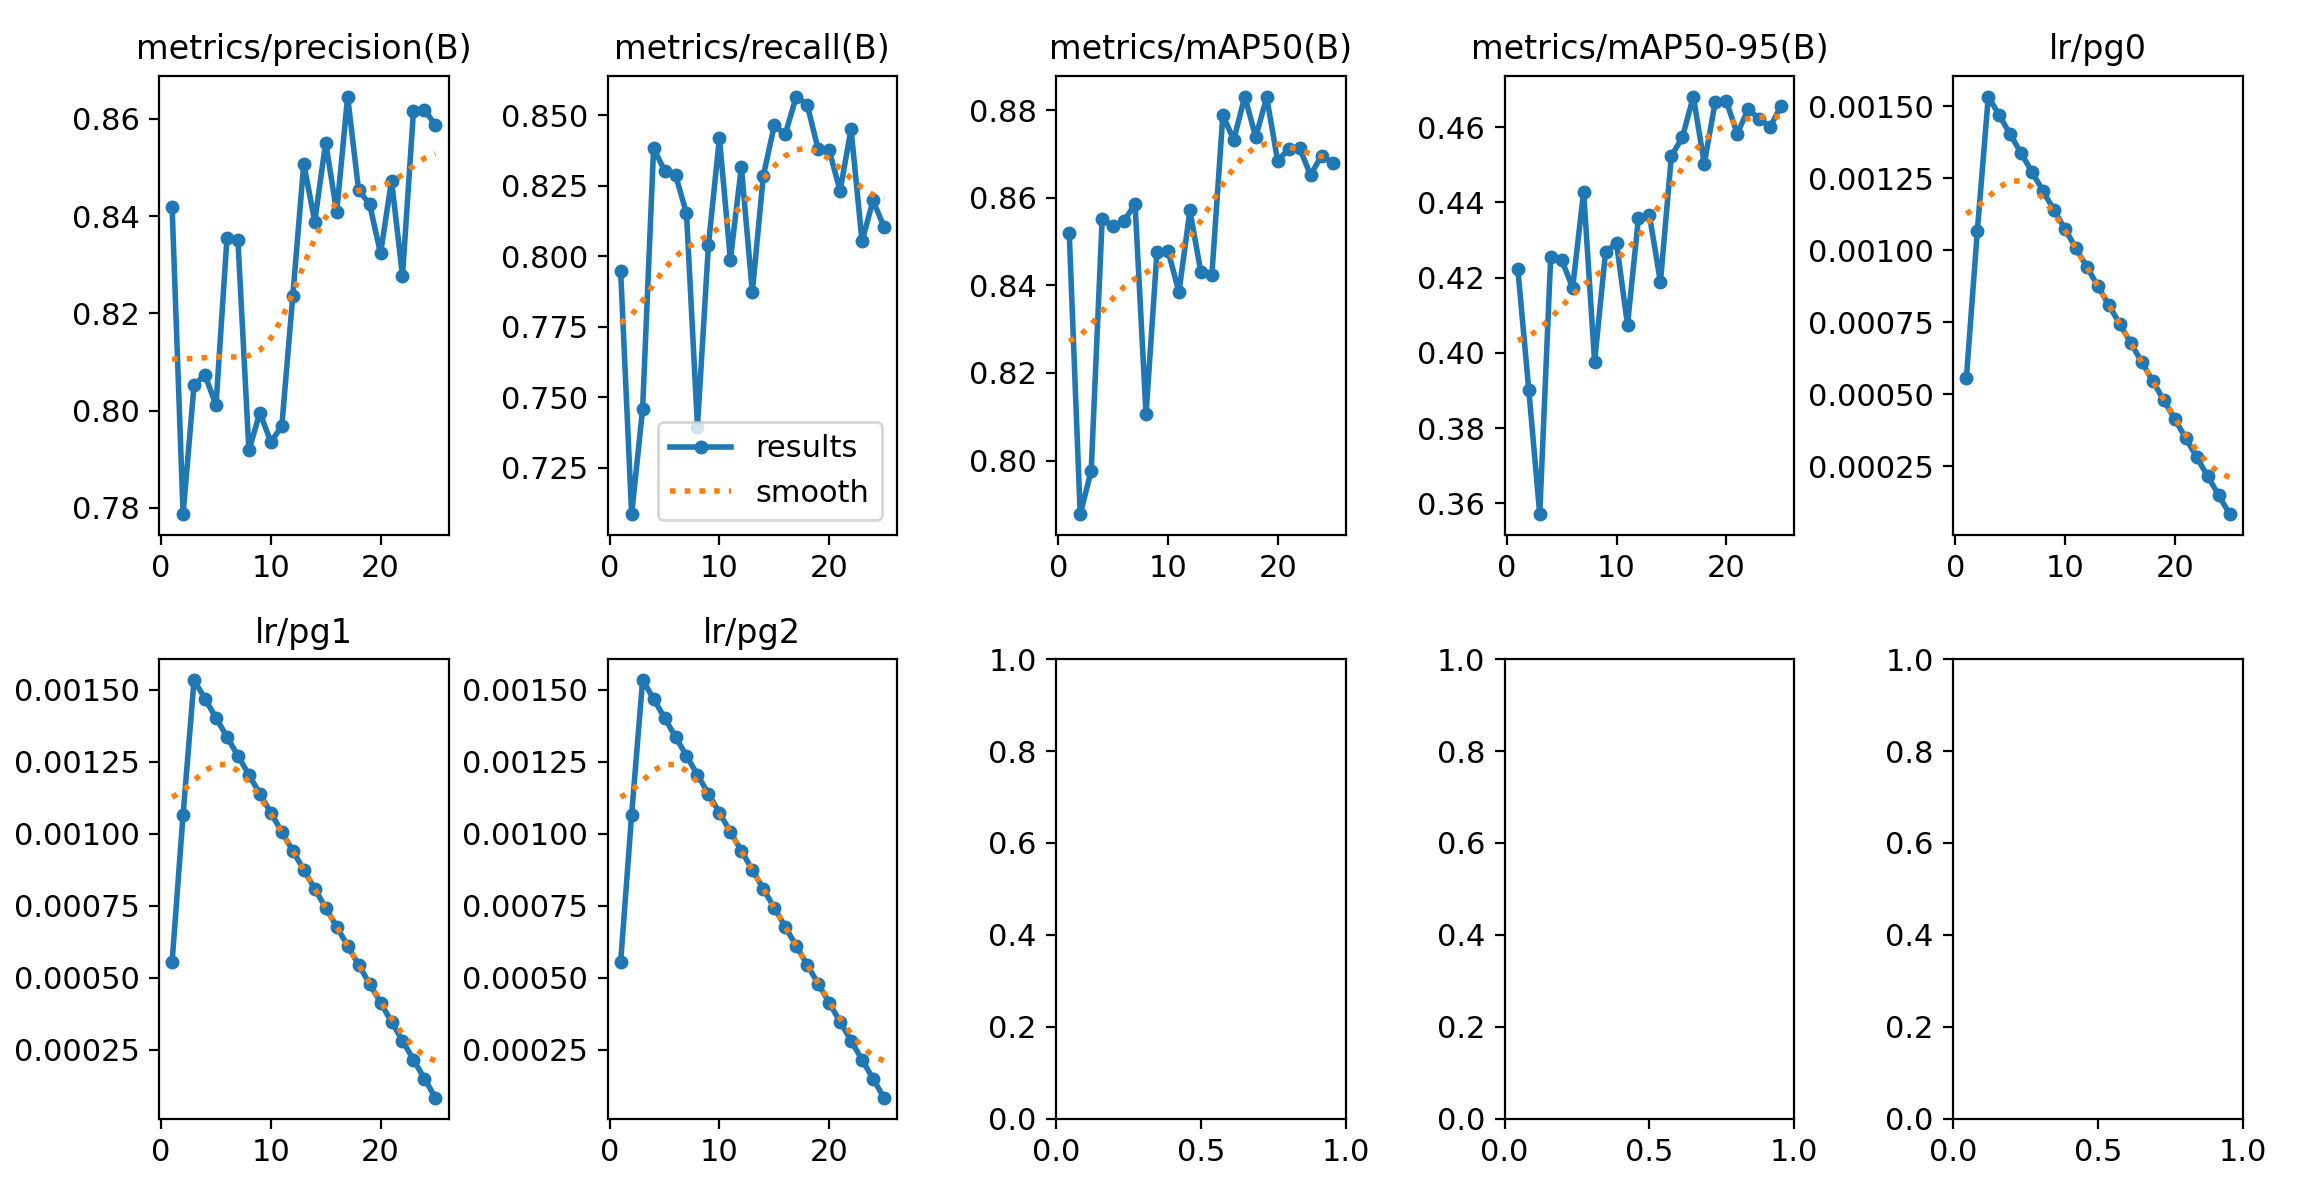

Values plotted in this chart, from the file beside it:
epoch, time, train/box_loss_rgb, train/cls_loss_rgb, train/dfl_loss_rgb, train/box_loss_ir, train/cls_loss_ir, train/dfl_loss_ir, train/box_loss_fuse, train/cls_loss_fuse, train/dfl_loss_fuse, train/box_loss_fuse_ir, train/cls_loss_fuse_ir, train/dfl_loss_fuse_ir, metrics/precision(B), metrics/recall(B), metrics/mAP50(B), metrics/mAP50-95(B), metrics/rgb/metrics/precision(B), metrics/rgb/metrics/recall(B), metrics/rgb/metrics/mAP50(B), metrics/rgb/metrics/mAP50-95(B), metrics/rgb/fitness, metrics/ir/metrics/precision(B)
1, 582.5, 1.651, 0.9358, 0, 1.759, 1.283, 0, 1.394, 0.5994, 0, 1.394, 0.5986, 0, 0.8418, 0.7946, 0.852, 0.4224, 0.8181, 0.749, 0.7979, 0.4003, 0.4401, 0.6021
2, 1152, 1.701, 0.9624, 0, 1.792, 1.298, 0, 1.454, 0.6258, 0, 1.451, 0.6259, 0, 0.7787, 0.7085, 0.7878, 0.3902, 0.7605, 0.6774, 0.7521, 0.3618, 0.4008, 0.5649
3, 1724, 1.747, 1.016, 0, 1.859, 1.357, 0, 1.532, 0.6716, 0, 1.533, 0.6741, 0, 0.8053, 0.7458, 0.7976, 0.3572, 0.8131, 0.7891, 0.7899, 0.373, 0.4147, 0.6286
4, 2294, 1.754, 0.9934, 0, 1.855, 1.35, 0, 1.528, 0.6567, 0, 1.527, 0.6556, 0, 0.8073, 0.8383, 0.8551, 0.4255, 0.815, 0.6808, 0.787, 0.3818, 0.4223, 0.6477
5, 2865, 1.745, 0.9987, 0, 1.844, 1.343, 0, 1.508, 0.6619, 0, 1.509, 0.6559, 0, 0.8011, 0.8304, 0.8535, 0.4247, 0.8051, 0.7979, 0.805, 0.3789, 0.4215, 0.5882
6, 3440, 1.719, 0.9728, 0, 1.83, 1.323, 0, 1.487, 0.6441, 0, 1.485, 0.6423, 0, 0.8354, 0.8289, 0.8547, 0.4173, 0.8384, 0.8094, 0.8361, 0.3931, 0.4374, 0.5882
7, 4020, 1.71, 0.9566, 0, 1.813, 1.325, 0, 1.48, 0.6332, 0, 1.48, 0.6335, 0, 0.835, 0.8152, 0.8586, 0.4428, 0.8293, 0.8084, 0.8302, 0.4118, 0.4536, 0.5938
8, 4607, 1.69, 0.9464, 0, 1.81, 1.311, 0, 1.461, 0.6228, 0, 1.457, 0.6248, 0, 0.7918, 0.7396, 0.8106, 0.3976, 0.7967, 0.7261, 0.7917, 0.3795, 0.4208, 0.6324
9, 5205, 1.68, 0.9483, 0, 1.801, 1.29, 0, 1.452, 0.6181, 0, 1.449, 0.6175, 0, 0.7996, 0.804, 0.8477, 0.4269, 0.8356, 0.7973, 0.823, 0.3991, 0.4415, 0.5777
10, 5832, 1.665, 0.9348, 0, 1.772, 1.276, 0, 1.425, 0.6034, 0, 1.423, 0.6022, 0, 0.7935, 0.842, 0.8479, 0.4291, 0.8227, 0.7702, 0.8148, 0.3945, 0.4365, 0.5592
11, 6173, 1.626, 0.85, 0, 1.713, 1.194, 0, 1.365, 0.5328, 0, 1.364, 0.5314, 0, 0.7968, 0.7989, 0.8385, 0.4075, 0.802, 0.7698, 0.7998, 0.393, 0.4337, 0.5991
12, 6488, 1.594, 0.8372, 0, 1.671, 1.194, 0, 1.339, 0.5213, 0, 1.34, 0.5208, 0, 0.8236, 0.8317, 0.8571, 0.4358, 0.8159, 0.7897, 0.8189, 0.3924, 0.435, 0.5988
13, 6803, 1.576, 0.8175, 0, 1.674, 1.177, 0, 1.316, 0.5054, 0, 1.315, 0.5041, 0, 0.8508, 0.7873, 0.8429, 0.4365, 0.8109, 0.7875, 0.807, 0.3887, 0.4305, 0.5991
14, 7118, 1.568, 0.8021, 0, 1.656, 1.171, 0, 1.297, 0.503, 0, 1.297, 0.5022, 0, 0.8389, 0.8285, 0.8423, 0.4188, 0.8173, 0.787, 0.8106, 0.379, 0.4222, 0.5414
15, 7434, 1.557, 0.7862, 0, 1.658, 1.144, 0, 1.287, 0.4902, 0, 1.287, 0.4912, 0, 0.8551, 0.8464, 0.8788, 0.4523, 0.8448, 0.8003, 0.831, 0.4043, 0.447, 0.6207
16, 7749, 1.541, 0.7812, 0, 1.623, 1.127, 0, 1.263, 0.468, 0, 1.262, 0.4687, 0, 0.8408, 0.8432, 0.8732, 0.4572, 0.8492, 0.8038, 0.8401, 0.412, 0.4549, 0.6312
17, 8065, 1.528, 0.7622, 0, 1.616, 1.135, 0, 1.239, 0.471, 0, 1.238, 0.4699, 0, 0.8646, 0.8567, 0.8831, 0.4681, 0.8402, 0.8305, 0.8423, 0.4155, 0.4582, 0.6365
18, 8380, 1.518, 0.7544, 0, 1.598, 1.122, 0, 1.223, 0.4592, 0, 1.222, 0.458, 0, 0.8453, 0.8538, 0.8739, 0.4503, 0.8471, 0.8361, 0.846, 0.4022, 0.4465, 0.6136
19, 8700, 1.499, 0.7479, 0, 1.581, 1.11, 0, 1.208, 0.4478, 0, 1.207, 0.4478, 0, 0.8425, 0.8379, 0.8829, 0.4667, 0.8543, 0.796, 0.8345, 0.4117, 0.454, 0.6191
20, 9017, 1.477, 0.7334, 0, 1.57, 1.104, 0, 1.185, 0.4362, 0, 1.184, 0.4378, 0, 0.8323, 0.8377, 0.8684, 0.4669, 0.8543, 0.8001, 0.8436, 0.4172, 0.4598, 0.6069
21, 9333, 1.476, 0.7387, 0, 1.549, 1.089, 0, 1.17, 0.4336, 0, 1.169, 0.4333, 0, 0.8473, 0.8232, 0.8712, 0.4582, 0.8444, 0.8023, 0.8331, 0.4114, 0.4536, 0.6333
22, 9650, 1.461, 0.726, 0, 1.538, 1.089, 0, 1.156, 0.4202, 0, 1.155, 0.4193, 0, 0.8277, 0.8451, 0.8713, 0.4647, 0.8513, 0.7976, 0.8347, 0.4151, 0.457, 0.6249
23, 9966, 1.453, 0.7182, 0, 1.527, 1.073, 0, 1.145, 0.4165, 0, 1.143, 0.4191, 0, 0.8615, 0.8052, 0.8652, 0.4623, 0.8482, 0.7982, 0.8381, 0.4151, 0.4574, 0.6164
24, 10283, 1.436, 0.7073, 0, 1.513, 1.069, 0, 1.127, 0.412, 0, 1.125, 0.413, 0, 0.8619, 0.8198, 0.8696, 0.46, 0.8608, 0.8004, 0.8398, 0.417, 0.4593, 0.621
25, 10602, 1.432, 0.7072, 0, 1.509, 1.062, 0, 1.122, 0.4089, 0, 1.12, 0.4102, 0, 0.8587, 0.8105, 0.868, 0.4657, 0.8526, 0.8028, 0.841, 0.4199, 0.462, 0.6447
